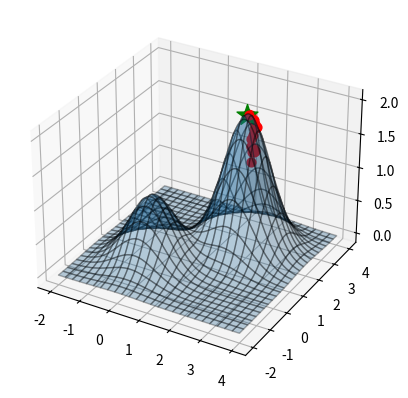
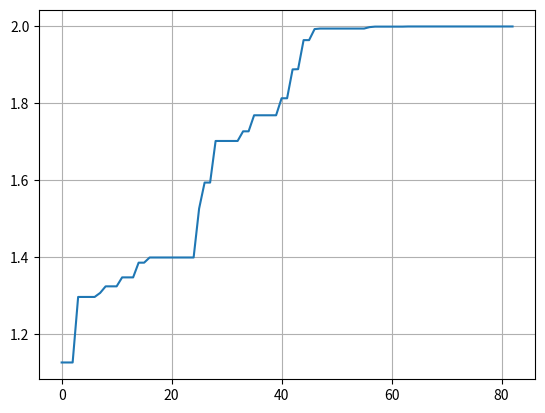

The script that saved these images, in order:
import numpy as np
import matplotlib.pyplot as plt

def f(x):
    return np.exp(-(x**2))

def f(X,Y):
    return np.exp(-(X**2+Y**2)) + 2*np.exp(-((X-2)**2+(Y-2)**2))

lim_inf = -2
lim_sup = 4

x_axis = np.linspace(lim_inf,lim_sup,500)

X,Y = np.meshgrid(x_axis,x_axis)

fig = plt.figure(1)
ax = fig.add_subplot(projection='3d')
ax.plot_surface(X,Y, f(X,Y),rstride=20,cstride=20,alpha=.3,edgecolor='k')


#Busca pela subida de encosta (Hill Climbing)
epsilon = .1 #Tamanho da vizinhança (epsilon)
max_it = 1000
max_vizinhos = 20
x_opt = np.random.uniform(lim_inf,lim_sup,size=(2,))
f_opt = f(*x_opt)
historico  = [f_opt]
ax.scatter(*x_opt, f_opt, c='r',s=40)

it = 0
melhoria = True
while it < max_it and melhoria:
    melhoria = False
    for j in range(max_vizinhos):
        #Perturbação do ótimo!
        x_cand = np.random.uniform(low=x_opt-epsilon, high= x_opt + epsilon)
        for i,x in enumerate(x_cand):
            if x < lim_inf:
                x_cand[i] = lim_inf
            if x > lim_sup:
                x_cand[i] = lim_sup
        
        f_cand = f(*x_cand)
        historico.append(f_opt)
        if f_cand > f_opt:
            x_opt = x_cand
            f_opt = f_cand
            melhoria = True
            plt.pause(.01)
            ax.scatter(*x_opt, f_opt, c='r',s=40)
            break
    it+=1
    


ax.scatter(*x_opt, f_opt, c='g',marker="*",s=250)
plt.figure(2)
plt.plot(historico)
plt.grid()
plt.show()

bp=1